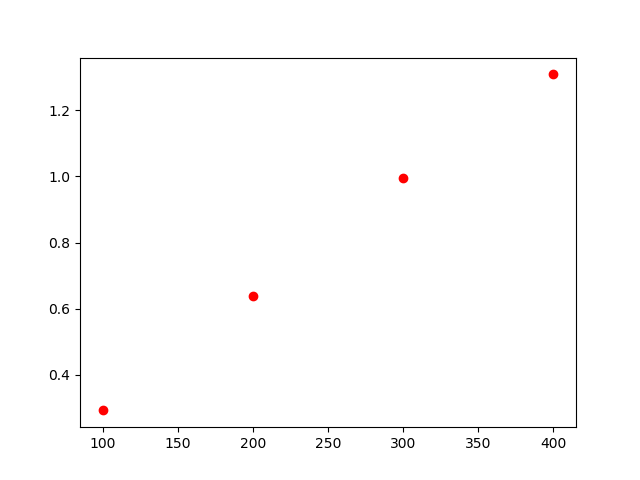

The data file committed next to this chart (first rows):
, lambda, chi2
0, 100, 0.293
1, 200, 0.640
2, 400, 1.308
3, 300, 0.994
